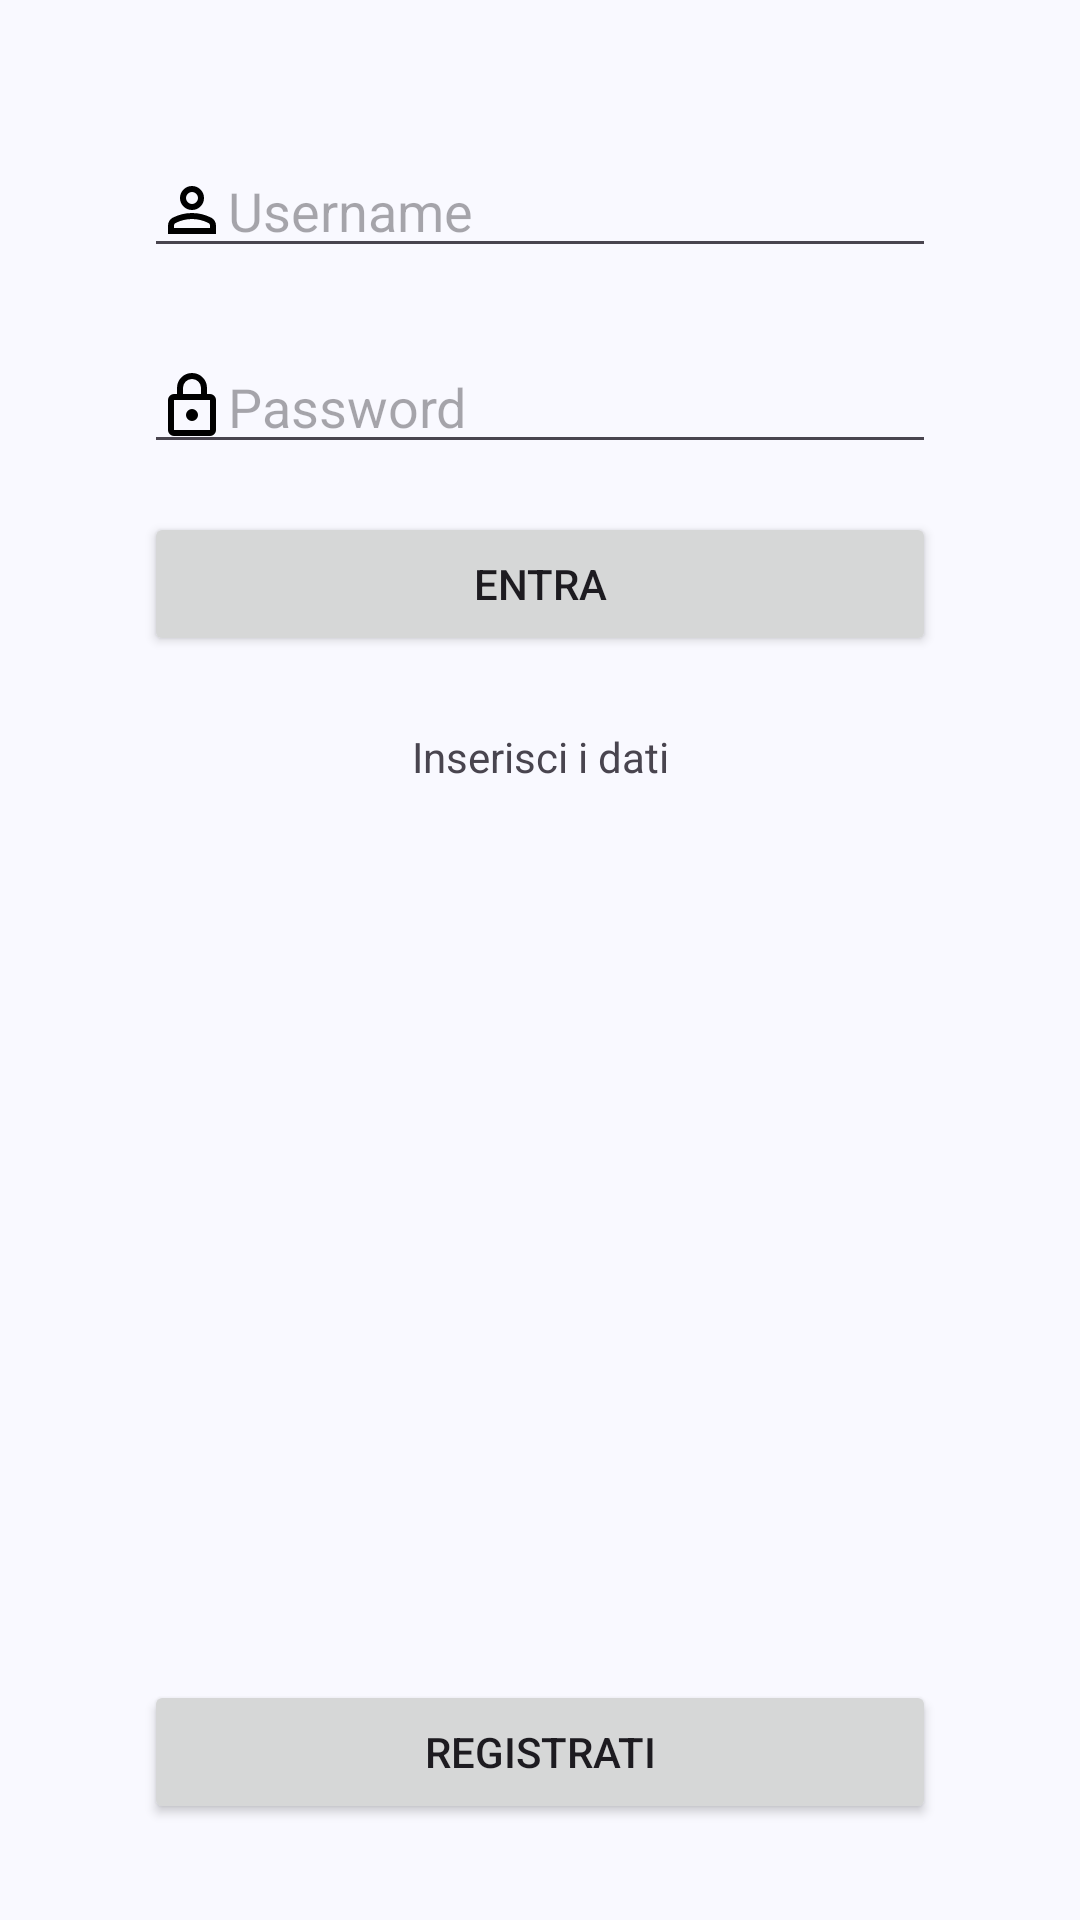

The Android layout XML behind this screen, and the referenced resources:
<!-- AndroidManifest.xml: application theme Theme.ClientNoteSharing -->
<!-- res/layout/login.xml -->
<?xml version="1.0" encoding="utf-8"?>
<androidx.constraintlayout.widget.ConstraintLayout xmlns:android="http://schemas.android.com/apk/res/android"
    xmlns:app="http://schemas.android.com/apk/res-auto"
    xmlns:tools="http://schemas.android.com/tools"
    android:layout_width="match_parent"
    android:layout_height="match_parent">

    <EditText
        android:id="@+id/editT_username"
        android:layout_width="0dp"
        android:layout_height="wrap_content"
        android:layout_marginStart="48dp"
        android:layout_marginTop="24dp"
        android:layout_marginEnd="48dp"
        android:drawableLeft="@drawable/person"
        android:ems="10"
        android:hint="@string/username"
        android:inputType="text"
        app:layout_constraintEnd_toEndOf="parent"
        app:layout_constraintHorizontal_bias="0.0"
        app:layout_constraintStart_toStartOf="parent"
        app:layout_constraintTop_toBottomOf="@+id/imageView" />

    <EditText
        android:id="@+id/editT_password"
        android:layout_width="0dp"
        android:layout_height="wrap_content"
        android:layout_marginStart="48dp"
        android:layout_marginTop="24dp"
        android:layout_marginEnd="48dp"
        android:drawableLeft="@drawable/lock"
        android:ems="10"
        android:hint="@string/password"
        android:inputType="textPassword"
        app:layout_constraintEnd_toEndOf="parent"
        app:layout_constraintStart_toStartOf="parent"
        app:layout_constraintTop_toBottomOf="@+id/editT_username" />

    <TextView
        android:id="@+id/tv_erroreLogin"
        android:layout_width="wrap_content"
        android:layout_height="wrap_content"
        android:layout_marginTop="24dp"
        android:text="@string/inserisci_i_dati"
        app:layout_constraintEnd_toEndOf="parent"
        app:layout_constraintStart_toStartOf="parent"
        app:layout_constraintTop_toBottomOf="@+id/btn_login" />

    <Button
        android:id="@+id/btn_login"
        android:layout_width="0dp"
        android:layout_height="wrap_content"
        android:layout_marginStart="48dp"
        android:layout_marginTop="16dp"
        android:layout_marginEnd="48dp"
        android:text="@string/entra"
        app:layout_constraintEnd_toEndOf="parent"
        app:layout_constraintStart_toStartOf="parent"
        app:layout_constraintTop_toBottomOf="@+id/editT_password" />

    <Button
        android:id="@+id/btn_signup"
        android:layout_width="0dp"
        android:layout_height="wrap_content"
        android:layout_marginStart="48dp"
        android:layout_marginEnd="48dp"
        android:layout_marginBottom="32dp"
        android:text="@string/signup"
        app:layout_constraintBottom_toBottomOf="parent"
        app:layout_constraintEnd_toEndOf="parent"
        app:layout_constraintStart_toStartOf="parent" />

    <ImageView
        android:id="@+id/imageView"
        android:layout_width="0dp"
        android:layout_height="wrap_content"
        android:layout_marginStart="16dp"
        android:layout_marginTop="24dp"
        android:layout_marginEnd="16dp"
        app:layout_constraintEnd_toEndOf="parent"
        app:layout_constraintStart_toStartOf="parent"
        app:layout_constraintTop_toTopOf="parent"
        tools:srcCompat="@tools:sample/avatars" />

</androidx.constraintlayout.widget.ConstraintLayout>
<!-- resources referenced by this layout -->
<resources>
  <!-- drawable lock (drawable) -->
  <vector xmlns:android="http://schemas.android.com/apk/res/android"
      android:width="24dp"
      android:height="24dp"
      android:viewportWidth="960"
      android:viewportHeight="960">
    <path
        android:pathData="M240,880q-33,0 -56.5,-23.5T160,800v-400q0,-33 23.5,-56.5T240,320h40v-80q0,-83 58.5,-141.5T480,40q83,0 141.5,58.5T680,240v80h40q33,0 56.5,23.5T800,400v400q0,33 -23.5,56.5T720,880L240,880ZM240,800h480v-400L240,400v400ZM480,680q33,0 56.5,-23.5T560,600q0,-33 -23.5,-56.5T480,520q-33,0 -56.5,23.5T400,600q0,33 23.5,56.5T480,680ZM360,320h240v-80q0,-50 -35,-85t-85,-35q-50,0 -85,35t-35,85v80ZM240,800v-400,400Z"
        android:fillColor="@color/icon_color" />
  </vector>
  <string name="entra">Entra</string>
  <string name="inserisci_i_dati">Inserisci i dati</string>
  <string name="password">Password</string>
  <string name="signup">Registrati</string>
  <string name="username">Username</string>
  <color name="icon_color">#000000</color>
  <color name="md_theme_primary">#445E91</color>
  <color name="md_theme_onPrimary">#FFFFFF</color>
  <color name="md_theme_primaryContainer">#D8E2FF</color>
  <color name="md_theme_onPrimaryContainer">#001A41</color>
  <color name="md_theme_secondary">#565E71</color>
  <color name="md_theme_onSecondary">#FFFFFF</color>
  <color name="md_theme_secondaryContainer">#DBE2F9</color>
  <color name="md_theme_onSecondaryContainer">#141B2C</color>
  <color name="md_theme_tertiary">#715573</color>
  <color name="md_theme_onTertiary">#FFFFFF</color>
  <color name="md_theme_tertiaryContainer">#FBD7FC</color>
  <color name="md_theme_onTertiaryContainer">#29132D</color>
  <color name="md_theme_error">#BA1A1A</color>
  <color name="md_theme_onError">#FFFFFF</color>
  <color name="md_theme_errorContainer">#FFDAD6</color>
  <color name="md_theme_onErrorContainer">#410002</color>
  <color name="md_theme_background">#F9F9FF</color>
  <color name="md_theme_onBackground">#1A1B20</color>
  <color name="md_theme_surface">#F9F9FF</color>
  <color name="md_theme_onSurface">#1A1B20</color>
  <color name="md_theme_surfaceVariant">#E1E2EC</color>
  <color name="md_theme_onSurfaceVariant">#44474F</color>
  <color name="md_theme_outline">#74777F</color>
  <color name="md_theme_outlineVariant">#C4C6D0</color>
  <color name="md_theme_inverseSurface">#2F3036</color>
  <color name="md_theme_inverseOnSurface">#F0F0F7</color>
  <color name="md_theme_inversePrimary">#ADC6FF</color>
  <color name="md_theme_primaryFixed">#D8E2FF</color>
  <color name="md_theme_onPrimaryFixed">#001A41</color>
  <color name="md_theme_primaryFixedDim">#ADC6FF</color>
  <color name="md_theme_onPrimaryFixedVariant">#2B4678</color>
  <color name="md_theme_secondaryFixed">#DBE2F9</color>
  <color name="md_theme_onSecondaryFixed">#141B2C</color>
  <color name="md_theme_secondaryFixedDim">#BFC6DC</color>
  <color name="md_theme_onSecondaryFixedVariant">#3F4759</color>
  <color name="md_theme_tertiaryFixed">#FBD7FC</color>
  <color name="md_theme_onTertiaryFixed">#29132D</color>
  <color name="md_theme_tertiaryFixedDim">#DEBCDF</color>
  <color name="md_theme_onTertiaryFixedVariant">#583E5B</color>
  <color name="md_theme_surfaceDim">#D9D9E0</color>
  <color name="md_theme_surfaceBright">#F9F9FF</color>
  <color name="md_theme_surfaceContainerLowest">#FFFFFF</color>
  <color name="md_theme_surfaceContainerLow">#F3F3FA</color>
  <color name="md_theme_surfaceContainer">#EDEDF4</color>
  <color name="md_theme_surfaceContainerHigh">#E8E7EE</color>
  <color name="md_theme_surfaceContainerHighest">#E2E2E9</color>
</resources>
